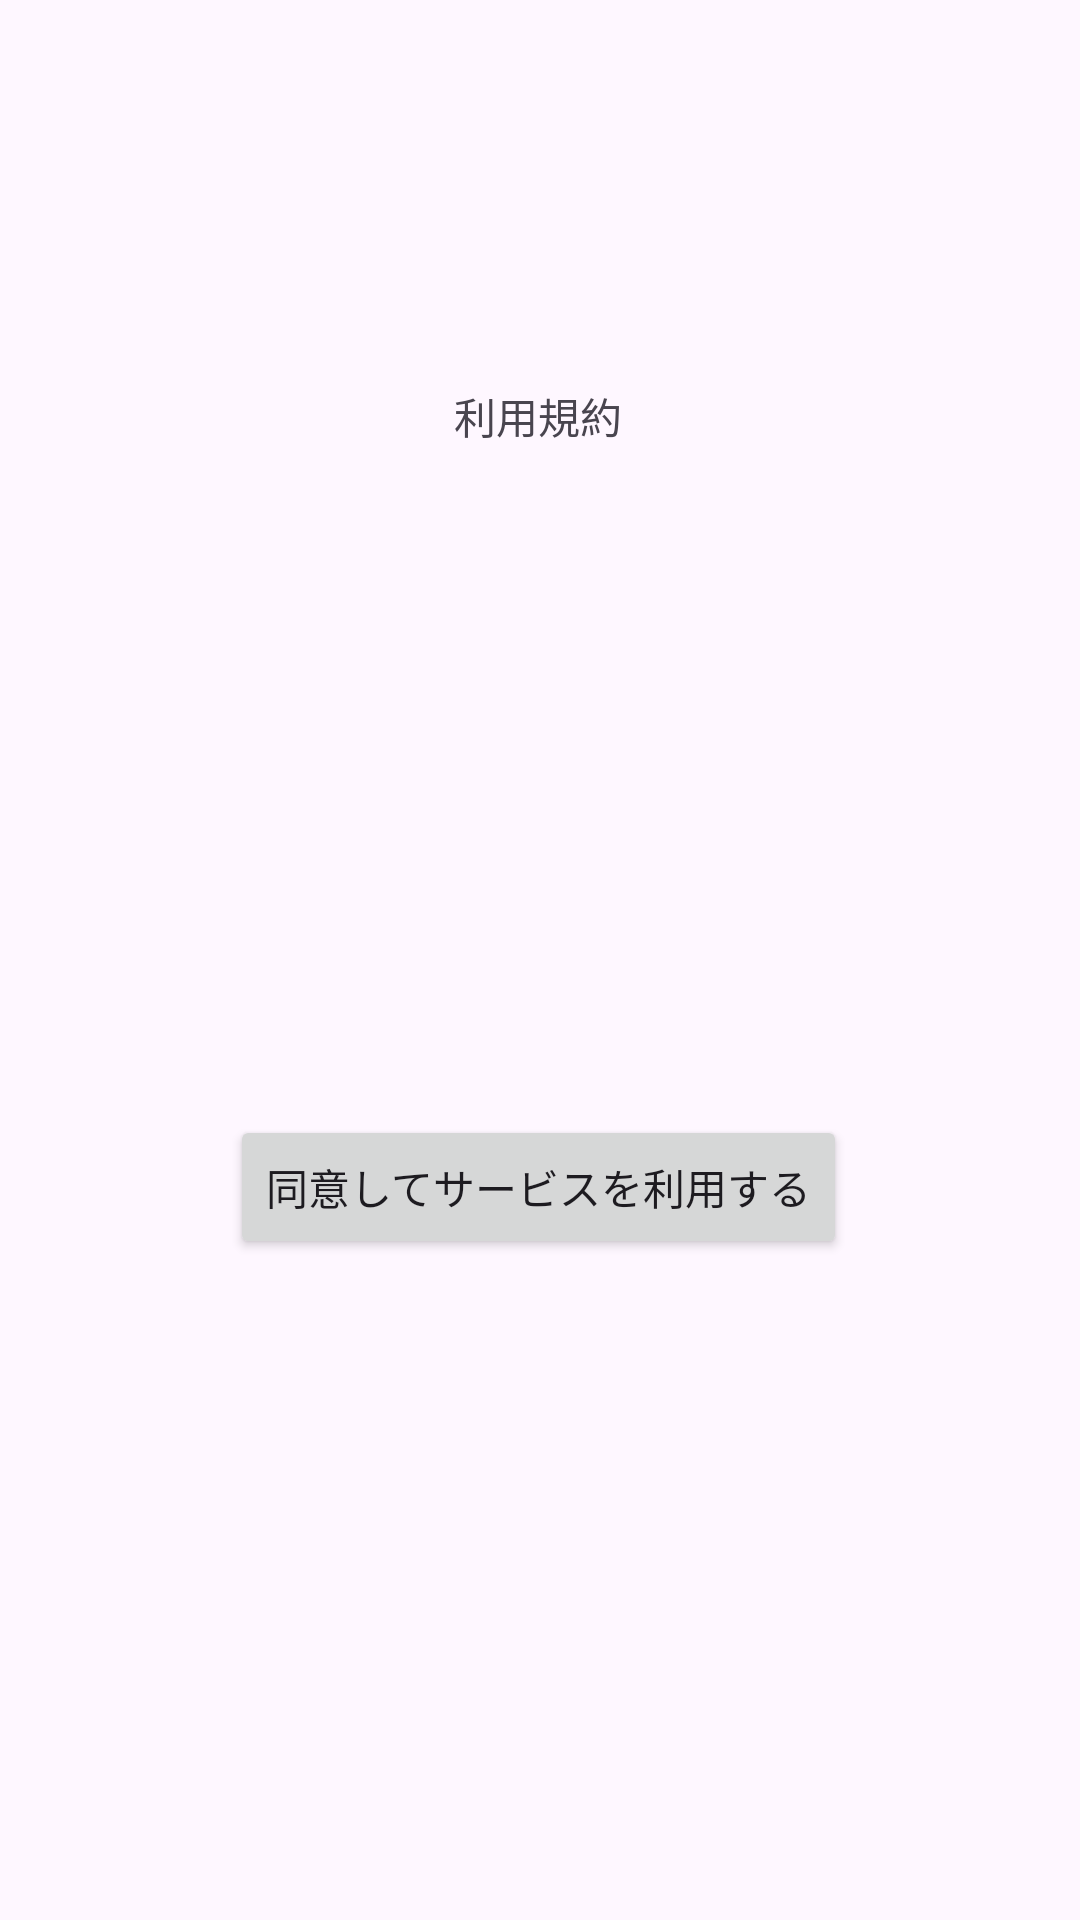

Reconstruct the res/layout file that produces this screen, plus the resources it refers to.
<!-- AndroidManifest.xml: application theme Theme.BeBodySub -->
<!-- res/layout/riyoukiyaku.xml -->
<?xml version="1.0" encoding="utf-8"?>
<androidx.constraintlayout.widget.ConstraintLayout xmlns:android="http://schemas.android.com/apk/res/android"
    xmlns:app="http://schemas.android.com/apk/res-auto"
    xmlns:tools="http://schemas.android.com/tools"
    android:layout_width="match_parent"
    android:layout_height="match_parent"
    tools:context=".front.MainActivity">

    <TextView
        android:layout_width="wrap_content"
        android:layout_height="wrap_content"
        android:text="利用規約"
        app:layout_constraintBottom_toBottomOf="parent"
        app:layout_constraintEnd_toEndOf="parent"
        app:layout_constraintHorizontal_bias="0.498"
        app:layout_constraintStart_toStartOf="parent"
        app:layout_constraintTop_toTopOf="parent"
        app:layout_constraintVertical_bias="0.207" />

    <Button
        android:id="@+id/btn"
        android:layout_width="wrap_content"
        android:layout_height="wrap_content"
        android:text="同意してサービスを利用する"
        app:layout_constraintBottom_toBottomOf="parent"
        app:layout_constraintEnd_toEndOf="parent"
        app:layout_constraintHorizontal_bias="0.497"
        app:layout_constraintStart_toStartOf="parent"
        app:layout_constraintTop_toTopOf="parent"
        app:layout_constraintVertical_bias="0.628" />


</androidx.constraintlayout.widget.ConstraintLayout>
<!-- resources referenced by this layout -->
<resources>
  <style name="Theme.BeBodySub" parent="Base.Theme.BeBodySub" />
  <style name="Base.Theme.BeBodySub" parent="Theme.Material3.DayNight.NoActionBar">
          
          
      </style>
</resources>
